Dataset: dataset (GitHub, XuanMjnh/TTCS). Classes: apricot healthy, cherry healthy, cherry leaf scorch, cherry shot hole, tomato fusarium wilt, walnut blotch, walnut healthy, walnut leaf gall mite.

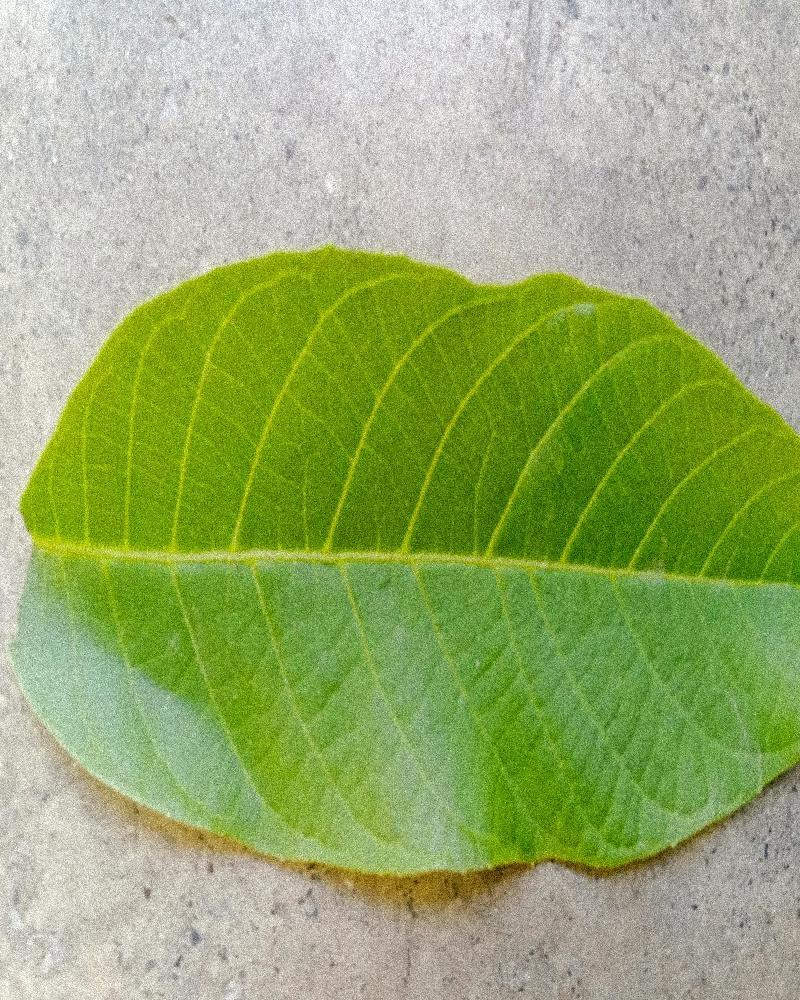
Label: walnut healthy

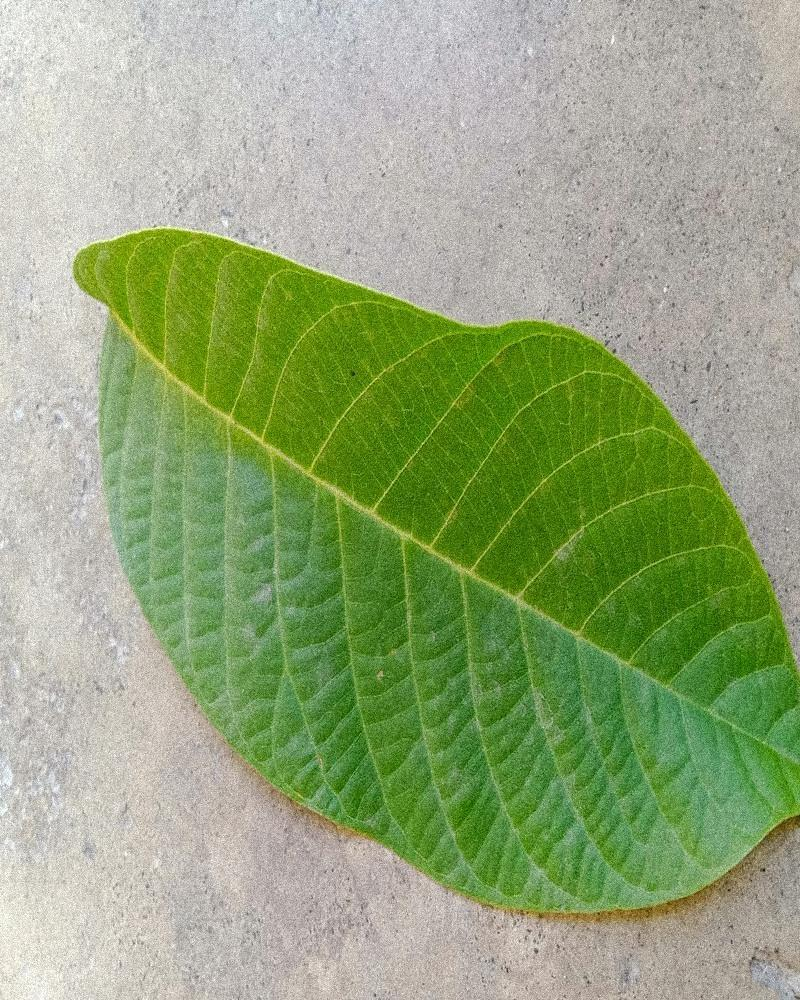
Label: walnut healthy

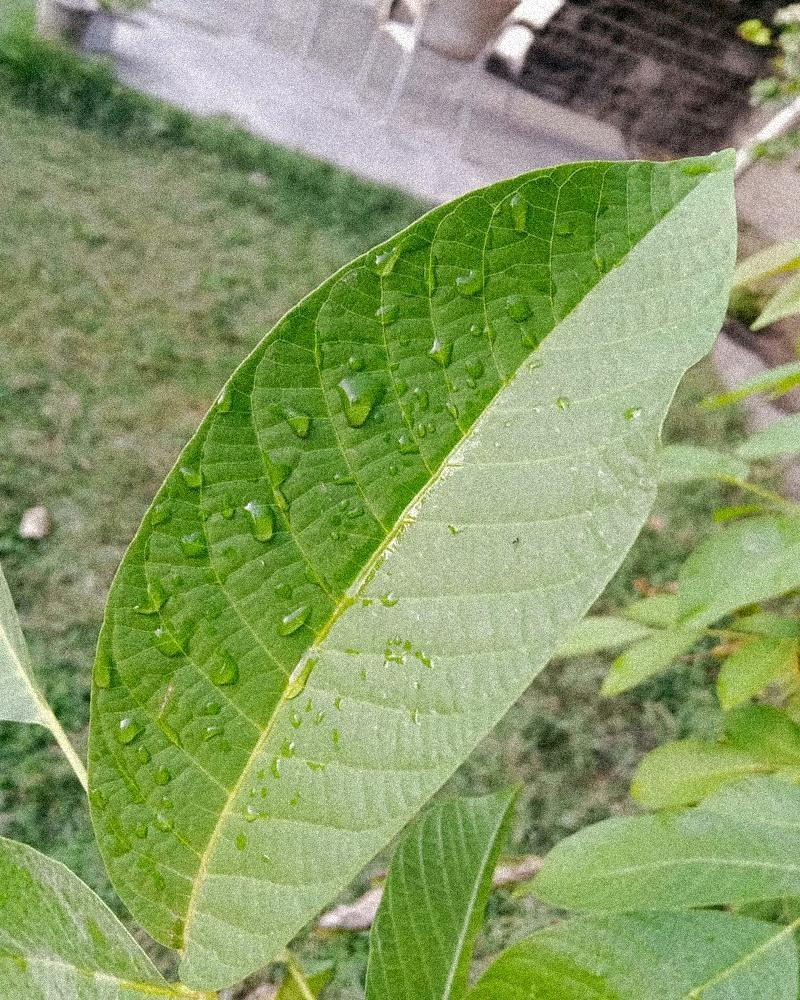
Label: walnut healthy

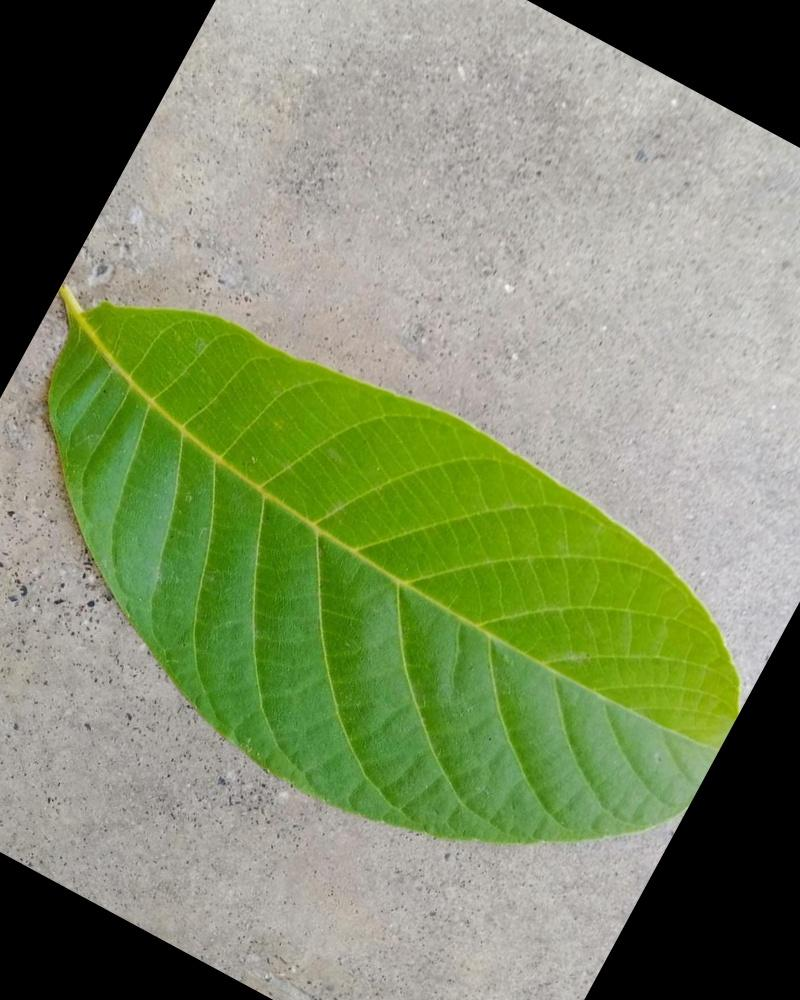
Label: walnut healthy

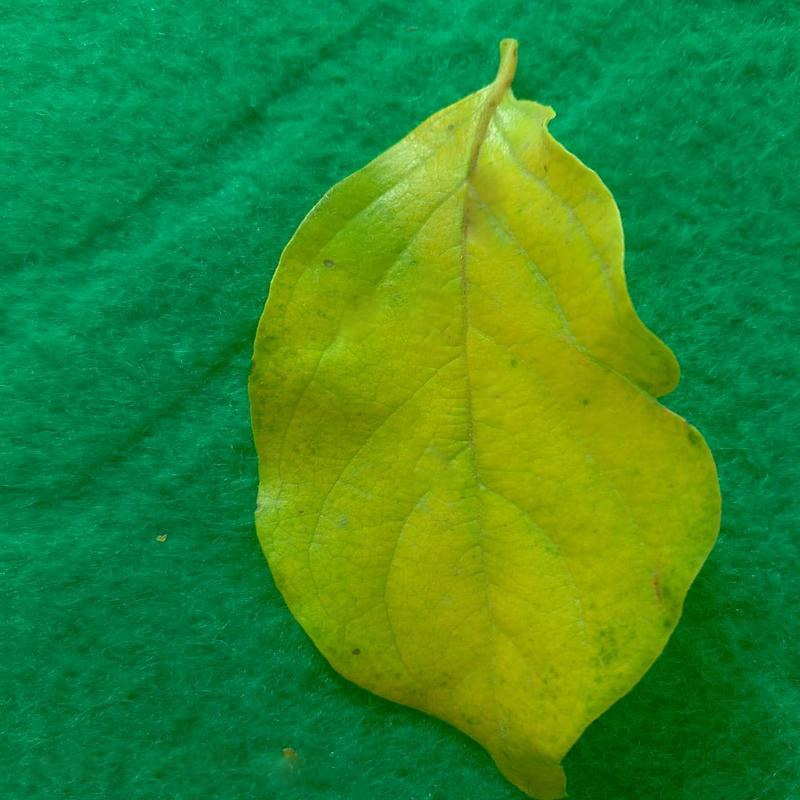
Label: tomato fusarium wilt

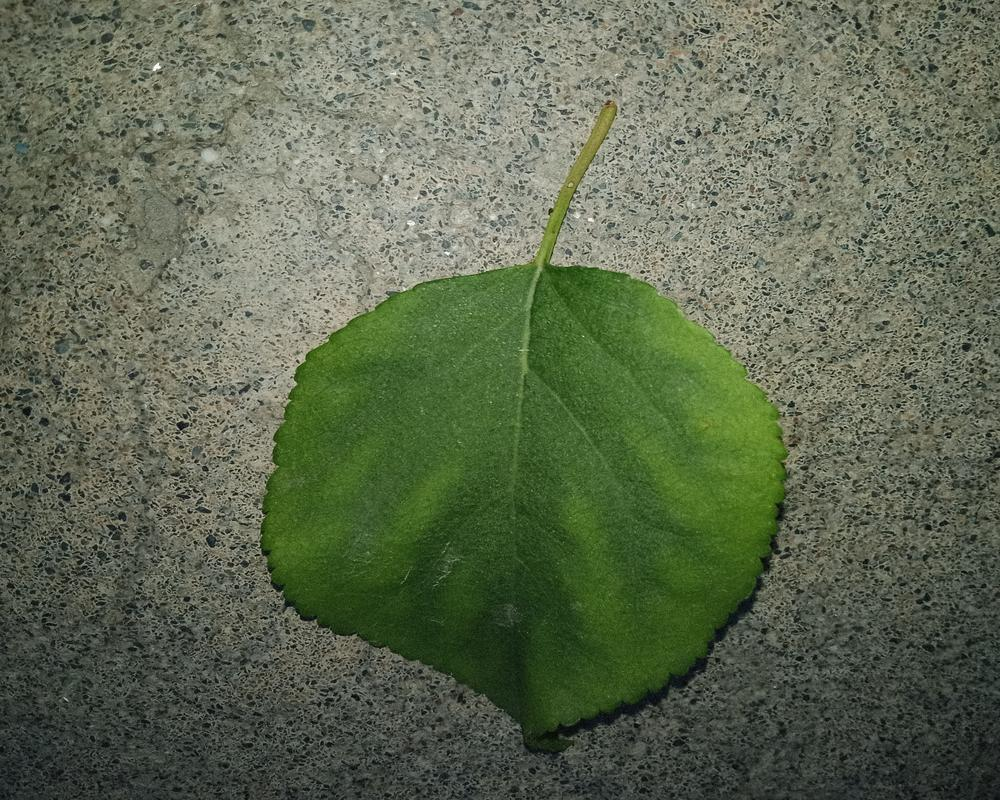
Label: apricot healthy
